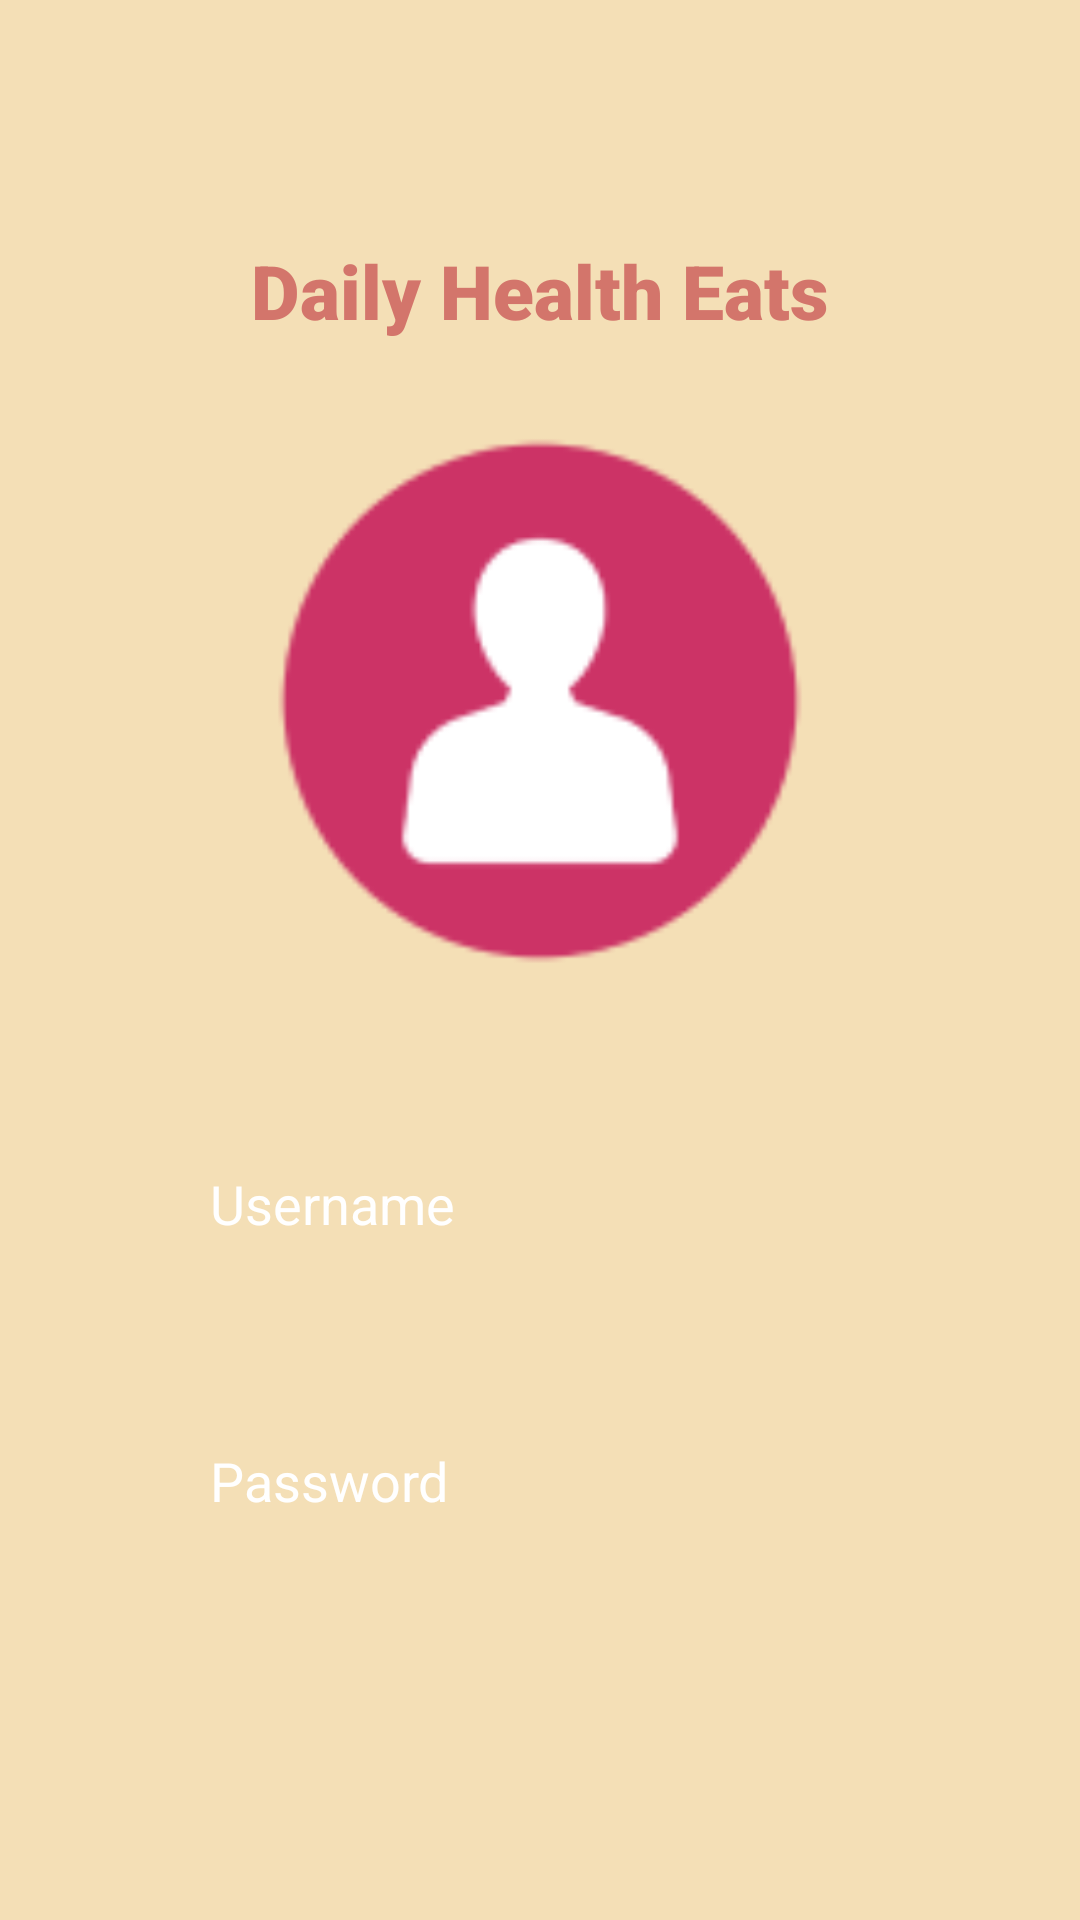

Layout XML and referenced resources for this Android screen:
<!-- AndroidManifest.xml: application theme Theme.DailyHealthEats -->
<!-- res/layout/activity_edit_profile.xml -->
<?xml version="1.0" encoding="utf-8"?>
<RelativeLayout xmlns:android="http://schemas.android.com/apk/res/android"
    xmlns:app="http://schemas.android.com/apk/res-auto"
    xmlns:tools="http://schemas.android.com/tools"
    android:layout_width="match_parent"
    android:layout_height="match_parent"
    tools:context=".edit_profile"
    android:background="@color/krem">

    <TextView
        android:id="@+id/ed_txt1"
        android:layout_width="wrap_content"
        android:layout_height="wrap_content"
        android:text="Daily Health Eats"
        android:layout_centerHorizontal="true"
        android:fontFamily="sans-serif-black"
        android:textColor="@color/pink"
        android:layout_marginTop="80dp"
        android:textSize="25dp" />

    <ImageView
        android:id="@+id/ed_gambar1"
        android:layout_width="180dp"
        android:layout_height="180dp"
        android:layout_below="@id/ed_txt1"
        android:src="@drawable/user"
        android:layout_marginTop="30dp"
        android:layout_centerHorizontal="true"/>

    <LinearLayout
        android:layout_width="wrap_content"
        android:layout_height="wrap_content"
        android:orientation="vertical"
        android:layout_below="@id/ed_gambar1"
        android:padding="50dp"
        android:id="@+id/ed_2">

        <EditText
            android:layout_width="match_parent"
            android:layout_height="55dp"
            android:background="@drawable/button_shape"
            android:hint="Username"
            android:textColorHint="@color/white"
            android:paddingLeft="20dp"
            android:id="@+id/ed_user"
            android:fontFamily="sans-serif"/>

        <EditText
            android:layout_width="match_parent"
            android:layout_height="50dp"
            android:background="@drawable/button_shape"
            android:hint="Password"
            android:textColorHint="@color/white"
            android:paddingLeft="20dp"
            android:layout_marginTop="40dp"
            android:id="@+id/ed_pass"
            android:fontFamily="sans-serif"/>

        <Button
            android:layout_width="wrap_content"
            android:layout_height="wrap_content"
            android:text="Update Profile"
            android:textSize="20dp"
            android:layout_marginTop="60dp"
            android:layout_marginRight="25dp"
            android:layout_centerHorizontal="true"
            android:layout_marginLeft="25dp"
            android:width="300dp"
            android:backgroundTint="@color/pink"
            android:fontFamily="sans-serif-black"
            android:textColor="@color/white"
            android:id="@+id/ed_btn"/>
    </LinearLayout>
</RelativeLayout>
<!-- resources referenced by this layout -->
<resources>
  <color name="krem">#F4DFB6</color>
  <color name="pink">#D3756B</color>
  <color name="white">#FFFFFFFF</color>
  <!-- drawable user: png bitmap (drawable, 3933 bytes) -->
  <style name="Theme.DailyHealthEats" parent="Base.Theme.DailyHealthEats" />
  <style name="Base.Theme.DailyHealthEats" parent="Theme.Material3.DayNight.NoActionBar">
          
          
      </style>
</resources>
